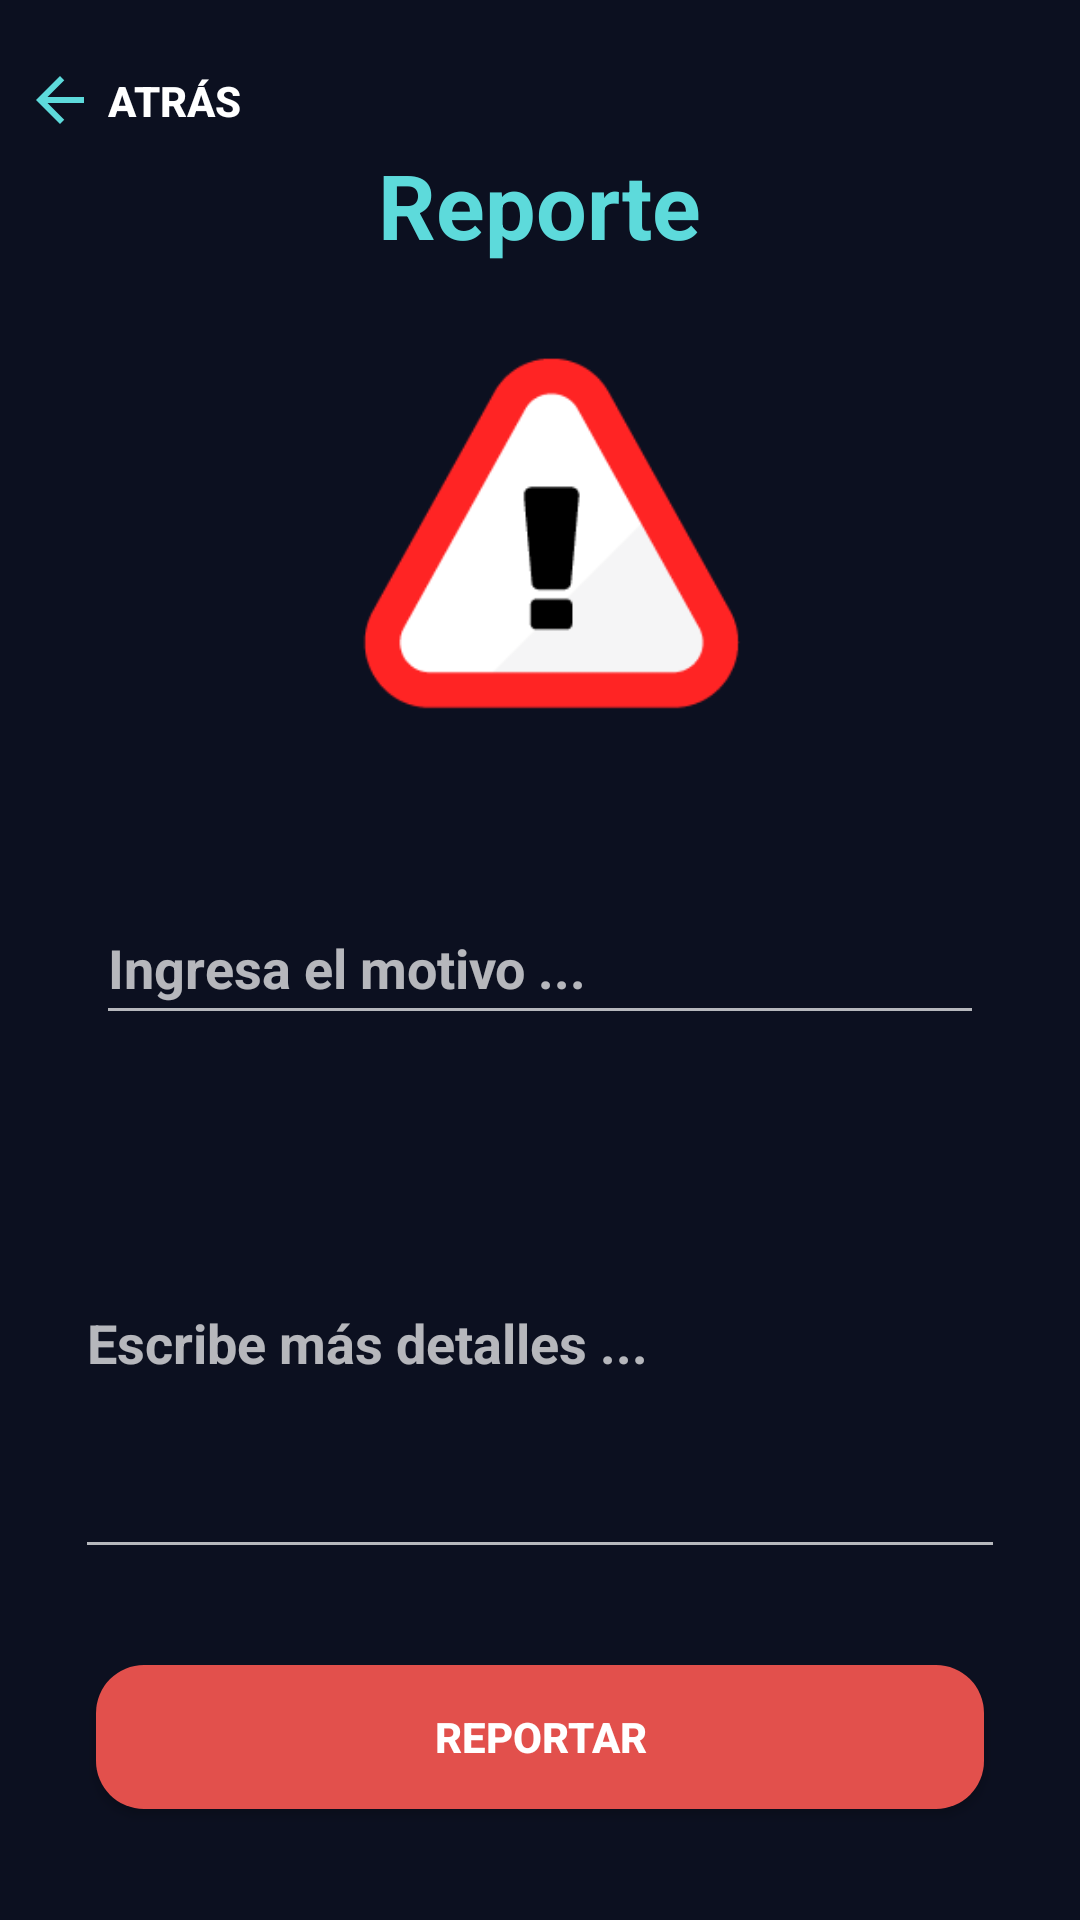

Produce the Android XML layout that renders to this screen, including the resource entries it uses.
<!-- AndroidManifest.xml: application theme Theme.Design.NoActionBar -->
<!-- res/layout/fragment_reporte.xml -->
<?xml version="1.0" encoding="utf-8"?>
<androidx.constraintlayout.widget.ConstraintLayout xmlns:android="http://schemas.android.com/apk/res/android"
    xmlns:app="http://schemas.android.com/apk/res-auto"
    xmlns:tools="http://schemas.android.com/tools"
    android:id="@+id/frameLayout3"
    android:layout_width="match_parent"
    android:layout_height="match_parent"
    android:background="#0C1020"
    tools:context=".ui.home.ReporteFragment">

    <Button
        android:id="@+id/bt_back_reporte"
        android:layout_width="106dp"
        android:layout_height="51dp"
        android:layout_marginStart="8dp"
        android:layout_marginTop="8dp"
        android:layout_weight="1"
        android:background="@android:color/transparent"
        android:drawableLeft="@drawable/ic_baseline_arrow_back_24"
        android:drawablePadding="-30dp"
        android:text="@string/atras"
        android:textStyle="bold"
        app:layout_constraintStart_toStartOf="parent"
        app:layout_constraintTop_toTopOf="parent" />

    <TextView
        android:id="@+id/textReporte"
        android:layout_width="wrap_content"
        android:layout_height="wrap_content"
        android:layout_marginTop="48dp"
        android:text="Reporte"
        android:textColor="#5DDADB"
        android:textSize="30sp"
        android:textStyle="bold"
        app:layout_constraintEnd_toEndOf="parent"
        app:layout_constraintStart_toStartOf="parent"
        app:layout_constraintTop_toTopOf="parent" />

    <ImageView
        android:id="@+id/imageReporte"
        android:layout_width="150dp"
        android:layout_height="214dp"
        android:src="@drawable/report"
        android:layout_marginStart="32dp"
        android:layout_marginTop="75dp"
        android:layout_marginEnd="32dp"
        app:layout_constraintEnd_toEndOf="parent"
        app:layout_constraintStart_toStartOf="parent"
        app:layout_constraintTop_toBottomOf="@+id/textReporte"
        app:layout_constraintTop_toTopOf="parent" />

    <EditText
        android:id="@+id/et_motivo"
        android:layout_width="0dp"
        android:layout_height="wrap_content"
        android:layout_marginStart="32dp"
        android:layout_marginTop="8dp"
        android:layout_marginEnd="32dp"
        android:ems="10"
        android:hint="Ingresa el motivo ..."
        android:inputType="text"
        android:minHeight="48dp"
        android:textAlignment="viewStart"
        android:textStyle="bold"
        android:visibility="visible"
        app:layout_constraintEnd_toEndOf="parent"
        app:layout_constraintHorizontal_bias="0.0"
        app:layout_constraintStart_toStartOf="parent"
        app:layout_constraintTop_toBottomOf="@+id/imageReporte" />

    <EditText
        android:id="@+id/et_detalles"
        android:layout_width="310dp"
        android:layout_height="154dp"
        android:layout_marginStart="32dp"
        android:layout_marginTop="24dp"
        android:layout_marginEnd="32dp"
        android:ems="10"
        android:hint="Escribe más detalles ..."
        android:inputType="text"
        android:minHeight="48dp"
        android:textAlignment="textStart"
        android:textStyle="bold"
        android:visibility="visible"
        app:layout_constraintEnd_toEndOf="parent"
        app:layout_constraintStart_toStartOf="parent"
        app:layout_constraintTop_toBottomOf="@+id/et_motivo" />

    <Button
        android:id="@+id/buttonReporte"
        android:layout_width="0dp"
        android:layout_height="wrap_content"
        android:layout_marginStart="32dp"
        android:layout_marginTop="32dp"
        android:layout_marginEnd="32dp"
        android:background="@drawable/button_style5"
        android:text="Reportar"
        android:textStyle="bold"
        app:layout_constraintEnd_toEndOf="parent"
        app:layout_constraintHorizontal_bias="0.0"
        app:layout_constraintStart_toStartOf="parent"
        app:layout_constraintTop_toBottomOf="@+id/et_detalles" />

</androidx.constraintlayout.widget.ConstraintLayout>
<!-- resources referenced by this layout -->
<resources>
  <!-- drawable button_style5 (drawable) -->
  <?xml version="1.0" encoding="utf-8"?>
  <shape xmlns:android="http://schemas.android.com/apk/res/android">
  
      <corners android:radius="16dp"/>
  
       <solid   android:color="#e2504c" />
  </shape>
  <!-- drawable ic_baseline_arrow_back_24 (drawable) -->
  <vector android:autoMirrored="true" android:height="24dp"
      android:tint="#5DDADB" android:viewportHeight="24"
      android:viewportWidth="24" android:width="24dp" xmlns:android="http://schemas.android.com/apk/res/android">
      <path android:fillColor="@android:color/white" android:pathData="M20,11H7.83l5.59,-5.59L12,4l-8,8 8,8 1.41,-1.41L7.83,13H20v-2z"/>
  </vector>
  <!-- drawable report: png bitmap (drawable, 4003 bytes) -->
  <string name="atras">Atrás</string>
</resources>
